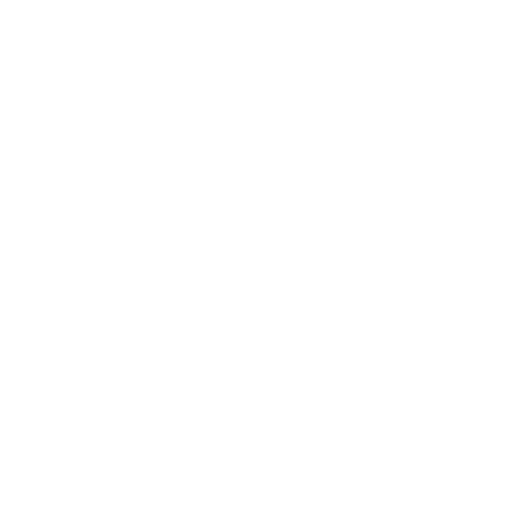
t = 0.00 s
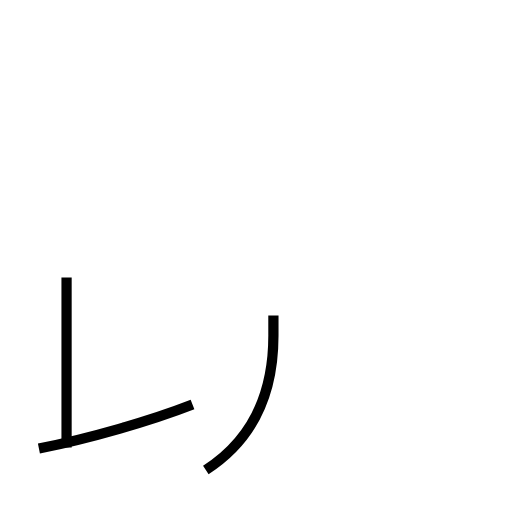
t = 1.49 s
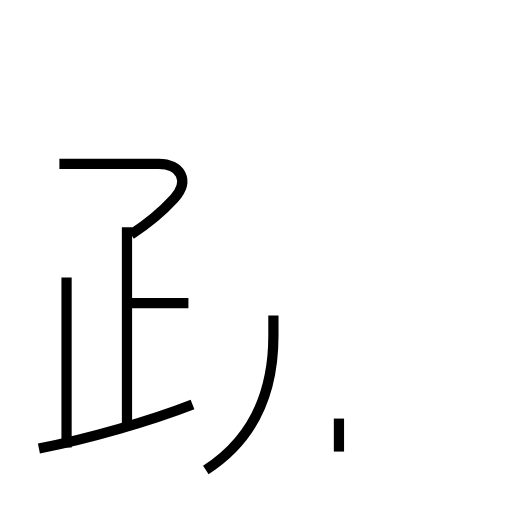
t = 2.95 s
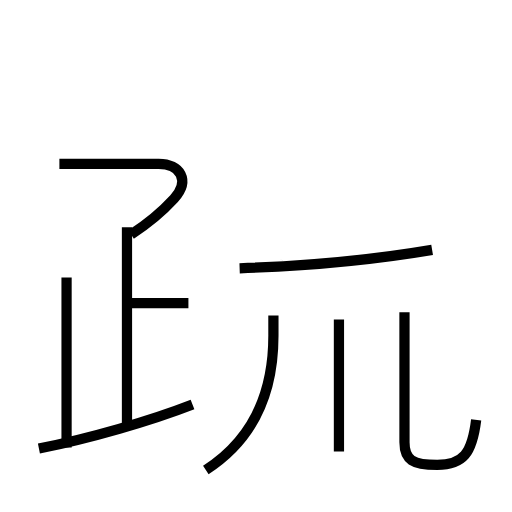
t = 4.52 s
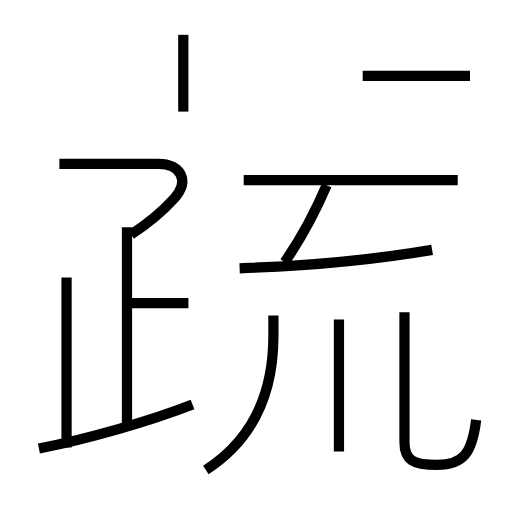
t = 5.94 s
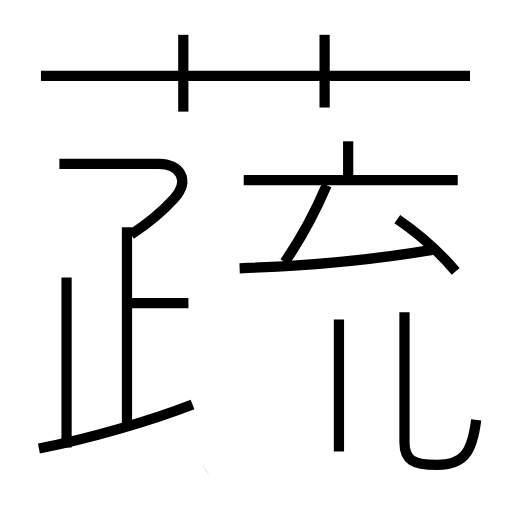
t = 7.44 s

The animated SVG that drew these frames (rendered in a browser with its animation timeline set to each time). Animation: 16 SMIL elements (animate=16); one cycle of 7.44 s.

<?xml version='1.0' encoding='utf-8'?>
<svg viewBox="0.0 -6.0 50.0 50.0" version="1.1" xmlns="http://www.w3.org/2000/svg"><rect x="-1000" y="-1000" width="2000" height="2000" stroke="white" fill="white" /><g style="fill:none;stroke:#000000;stroke-width:1"><path d="M 20.1 1.9 C 24.3 -0.8 26.7 -5.0 26.7 -11.2 L 26.7 -13.2 " transform="translate(0.0 38.0)" stroke-dasharray="17.366593176902544" stroke-dashoffset="17.366593176902544"><animate attributeName="stroke-dashoffset" from="17.366593176902544" to="0" dur="0.5209977953070764s" begin="0s; anim_end.end" fill="freeze" id="anim0" /></path><path d="M 3.8 -0.2 C 8.8 -1.2 14.7 -2.9 18.8 -4.5 " transform="translate(0.0 38.0)" stroke-dasharray="15.6211737862068" stroke-dashoffset="15.6211737862068"><animate attributeName="stroke-dashoffset" from="15.6211737862068" to="0" dur="0.46863521358620397s" begin="anim0.end" fill="freeze" id="anim1" /></path><path d="M 6.5 -0.3 L 6.5 -16.9 " transform="translate(0.0 38.0)" stroke-dasharray="16.599999999999998" stroke-dashoffset="16.599999999999998"><animate attributeName="stroke-dashoffset" from="16.599999999999998" to="0" dur="0.49799999999999994s" begin="anim1.end" fill="freeze" id="anim2" /></path><path d="M 12.4 -2.7 L 12.4 -21.8 " transform="translate(0.0 38.0)" stroke-dasharray="19.1" stroke-dashoffset="19.1"><animate attributeName="stroke-dashoffset" from="19.1" to="0" dur="0.5730000000000001s" begin="anim2.end" fill="freeze" id="anim3" /></path><path d="M 18.4 -14.4 L 12.4 -14.4 " transform="translate(0.0 38.0)" stroke-dasharray="5.999999999999998" stroke-dashoffset="5.999999999999998"><animate attributeName="stroke-dashoffset" from="5.999999999999998" to="0" dur="0.17999999999999994s" begin="anim3.end" fill="freeze" id="anim4" /></path><path d="M 12.8 -21.1 C 14.5 -22.2 15.9 -23.4 17.0 -24.6 C 18.6 -26.4 17.6 -28.0 15.5 -28.0 L 5.8 -28.0 " transform="translate(0.0 38.0)" stroke-dasharray="20.288225192969524" stroke-dashoffset="20.288225192969524"><animate attributeName="stroke-dashoffset" from="20.288225192969524" to="0" dur="0.6086467557890857s" begin="anim4.end" fill="freeze" id="anim5" /></path><path d="M 33.1 0.1 L 33.1 -12.8 " transform="translate(0.0 38.0)" stroke-dasharray="12.9" stroke-dashoffset="12.9"><animate attributeName="stroke-dashoffset" from="12.9" to="0" dur="0.387s" begin="anim5.end" fill="freeze" id="anim6" /></path><path d="M 46.5 -3.0 C 46.1 0.3 45.2 1.4 42.7 1.4 C 40.3 1.4 39.5 0.9 39.5 -0.8 L 39.5 -13.5 " transform="translate(0.0 38.0)" stroke-dasharray="23.84756438368842" stroke-dashoffset="23.84756438368842"><animate attributeName="stroke-dashoffset" from="23.84756438368842" to="0" dur="0.7154269315106526s" begin="anim6.end" fill="freeze" id="anim7" /></path><path d="M 23.4 -17.8 C 29.3 -18.0 36.3 -18.6 42.2 -19.6 " transform="translate(0.0 38.0)" stroke-dasharray="18.898917113208043" stroke-dashoffset="18.898917113208043"><animate attributeName="stroke-dashoffset" from="18.898917113208043" to="0" dur="0.5669675133962413s" begin="anim7.end" fill="freeze" id="anim8" /></path><path d="M 27.8 -18.4 C 29.4 -20.7 30.7 -23.1 31.9 -25.9 " transform="translate(0.0 38.0)" stroke-dasharray="8.562706518810806" stroke-dashoffset="8.562706518810806"><animate attributeName="stroke-dashoffset" from="8.562706518810806" to="0" dur="0.2568811955643242s" begin="anim8.end" fill="freeze" id="anim9" /></path><path d="M 17.9 -33.1 L 17.9 -40.6 " transform="translate(0.0 38.0)" stroke-dasharray="7.5" stroke-dashoffset="7.5"><animate attributeName="stroke-dashoffset" from="7.5" to="0" dur="0.22499999999999998s" begin="anim9.end" fill="freeze" id="anim10" /></path><path d="M 44.7 -26.4 L 23.8 -26.4 " transform="translate(0.0 38.0)" stroke-dasharray="20.900000000000002" stroke-dashoffset="20.900000000000002"><animate attributeName="stroke-dashoffset" from="20.900000000000002" to="0" dur="0.627s" begin="anim10.end" fill="freeze" id="anim11" /></path><path d="M 45.9 -36.6 L 4.0 -36.6 " transform="translate(0.0 38.0)" stroke-dasharray="41.9" stroke-dashoffset="41.9"><animate attributeName="stroke-dashoffset" from="41.9" to="0" dur="1.257s" begin="anim11.end" fill="freeze" id="anim12" /></path><path d="M 44.5 -17.5 C 42.9 -19.4 40.7 -21.3 38.8 -22.6 " transform="translate(0.0 38.0)" stroke-dasharray="7.669661814786832" stroke-dashoffset="7.669661814786832"><animate attributeName="stroke-dashoffset" from="7.669661814786832" to="0" dur="0.23008985444360497s" begin="anim12.end" fill="freeze" id="anim13" /></path><path d="M 34.0 -26.4 L 34.0 -30.2 " transform="translate(0.0 38.0)" stroke-dasharray="3.8000000000000007" stroke-dashoffset="3.8000000000000007"><animate attributeName="stroke-dashoffset" from="3.8000000000000007" to="0" dur="0.11400000000000002s" begin="anim13.end" fill="freeze" id="anim14" /></path><path d="M 31.7 -33.5 L 31.7 -40.6" transform="translate(0.0 38.0)" stroke-dasharray="7.100000000000001" stroke-dashoffset="7.100000000000001"><animate attributeName="stroke-dashoffset" from="7.100000000000001" to="0" dur="0.21300000000000002s" begin="anim14.end" fill="freeze" id="anim_end" /></path></g></svg>
